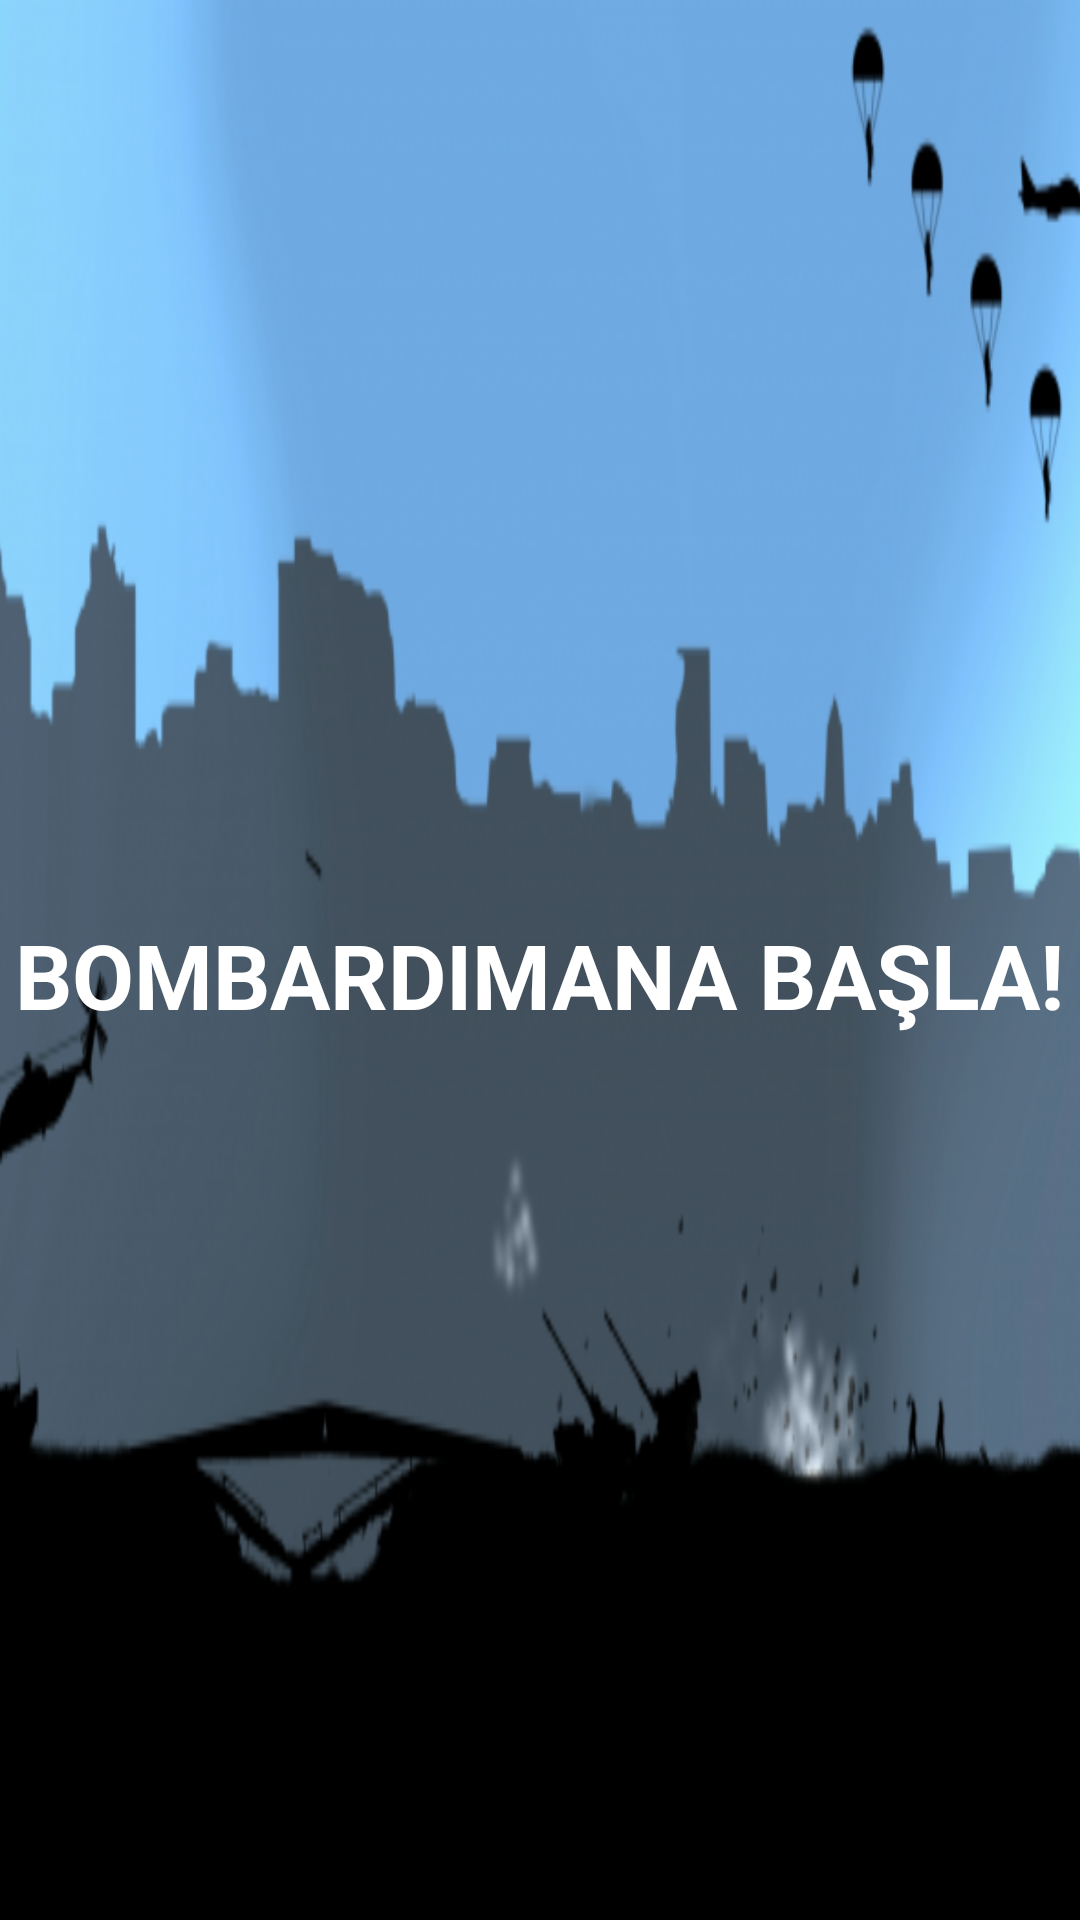

The Android layout XML behind this screen, and the referenced resources:
<!-- AndroidManifest.xml: application theme Theme.MobileProjectt -->
<!-- res/layout/startup.xml -->
<?xml version="1.0" encoding="utf-8"?>
<LinearLayout xmlns:android="http://schemas.android.com/apk/res/android"
    android:orientation="vertical"
    android:layout_width="match_parent"
    android:layout_height="match_parent"
    android:gravity="center"
    android:background="@drawable/background">
    <LinearLayout
        android:layout_width="wrap_content"
        android:layout_height="wrap_content">
        <ImageButton
            android:layout_width="wrap_content"
            android:layout_height="wrap_content"
            android:background="@drawable/play_big"
            android:onClick="startGame" />
    </LinearLayout>

    <TextView
        android:layout_width="wrap_content"
        android:layout_height="wrap_content"
        android:layout_marginTop="10dp"
        android:onClick="startGame"
        android:text="BOMBARDIMANA BAŞLA!"
        android:textColor="#fff"
        android:textSize="30sp"
        android:textStyle="bold"
        />

</LinearLayout>
<!-- resources referenced by this layout -->
<resources>
  <!-- drawable background: png bitmap (drawable, 314249 bytes) -->
  <style name="Theme.MobileProjectt" parent="Base.Theme.MobileProjectt" />
  <style name="Base.Theme.MobileProjectt" parent="Theme.Material3.DayNight.NoActionBar">
          <item name="colorPrimary">@color/purple_500</item>
          <item name="colorPrimaryVariant">@color/purple_700</item>
          <item name="colorOnPrimary">@color/white</item>
          
          <item name="colorSecondary">@color/teal_200</item>
          <item name="colorSecondaryVariant">@color/teal_700</item>
          <item name="colorOnSecondary">@color/black</item>
          
          <item name="android:statusBarColor" tools:targetApi="l">?attr/colorPrimaryVariant</item>
          
      </style>
  <!-- not gathered from this repository: default colours our renderer supplied (Android Studio template values) -->
  <color name="purple_500">#FF6200EE</color>
  <color name="purple_700">#FF3700B3</color>
  <color name="teal_200">#FF03DAC5</color>
  <color name="teal_700">#FF018786</color>
  <color name="black">#FF000000</color>
  <color name="white">#FFFFFFFF</color>
</resources>
